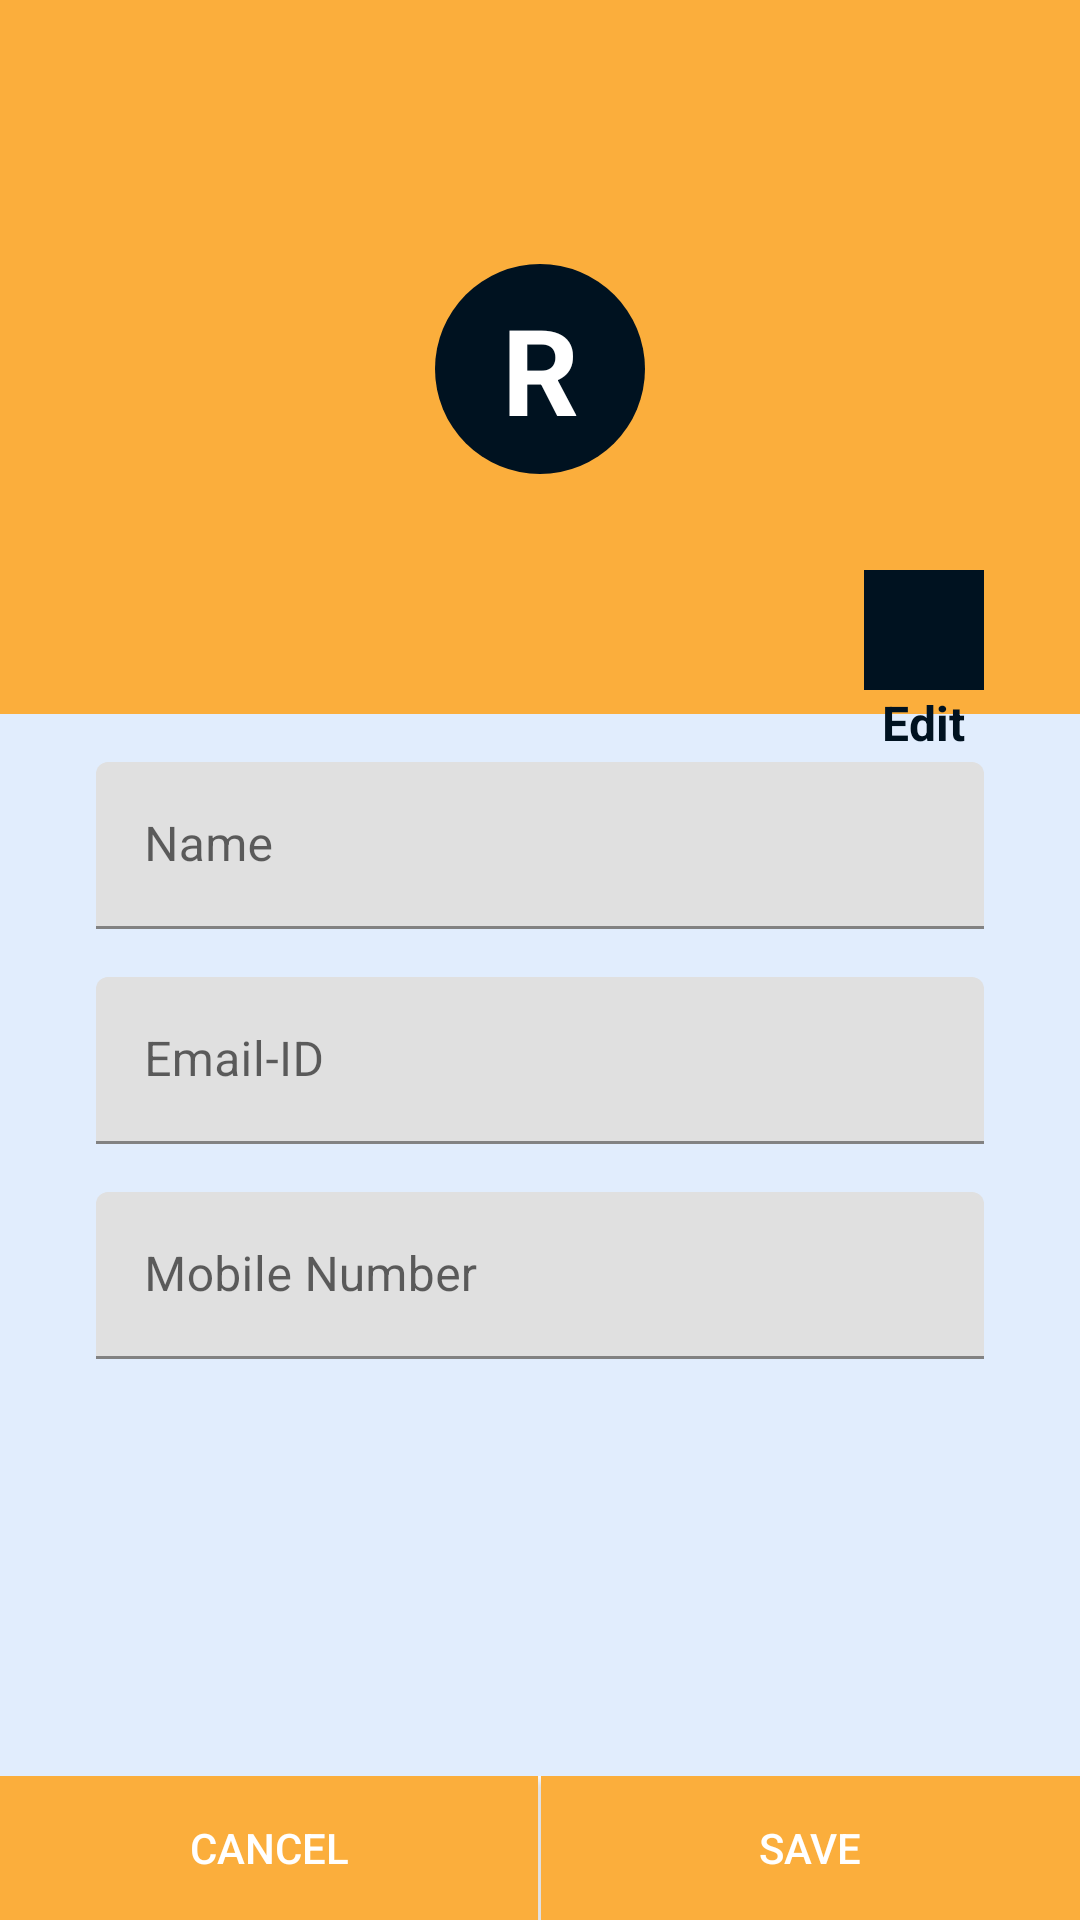

Android layout source for this screen:
<!-- AndroidManifest.xml: application theme Theme.FinalProject2 -->
<!-- res/layout/activity_my_profile.xml -->
<?xml version="1.0" encoding="utf-8"?>
<androidx.constraintlayout.widget.ConstraintLayout xmlns:android="http://schemas.android.com/apk/res/android"
    xmlns:app="http://schemas.android.com/apk/res-auto"
    xmlns:tools="http://schemas.android.com/tools"
    android:layout_width="match_parent"
    android:layout_height="match_parent"
    android:background="@color/main_background"
    android:theme="@style/LoginTheme"
    tools:context="sanjay.mhtcet.finalproject2.MyProfileActivity">
    <androidx.appcompat.widget.Toolbar
        android:layout_width="match_parent"
        android:layout_height="?attr/actionBarSize"
        android:background="@color/purple_500"
        android:id="@+id/toolbar"
        android:theme="@style/ThemeOverlay.AppCompat.Dark"
        app:layout_constraintEnd_toEndOf="parent"
        app:layout_constraintLeft_toLeftOf="parent"
        app:layout_constraintTop_toTopOf="parent">

    </androidx.appcompat.widget.Toolbar>
    <LinearLayout
        android:layout_width="match_parent"
        android:layout_height="wrap_content"
        android:id="@+id/ll1"
        app:layout_constraintLeft_toLeftOf="parent"
        app:layout_constraintRight_toRightOf="parent"
        app:layout_constraintTop_toBottomOf="@id/toolbar"
        android:background="@color/purple_700"
        android:orientation="vertical"
        android:gravity="center"
        android:paddingTop="32dp"
        android:paddingBottom="64dp"
        >
        <TextView
            android:layout_width="70dp"
            android:layout_height="70dp"
            android:text="@string/r"
            android:layout_gravity="center"
            android:gravity="center"
            android:id="@+id/profile_text"
            android:backgroundTint="@color/purple_200"
            android:layout_marginBottom="16dp"
            android:background="@drawable/circle"
            android:textSize="40sp"
            android:textStyle="bold"
            android:textColor="@color/white"
            />


    </LinearLayout>
    <View
        android:layout_width="0dp"
        android:layout_height="1dp"
        android:id="@+id/divider"
        app:layout_constraintLeft_toLeftOf="parent"
        app:layout_constraintRight_toRightOf="parent"
        app:layout_constraintBottom_toBottomOf="@+id/ll1"
        android:layout_marginLeft="8dp"
        android:layout_marginRight="8dp"
        android:visibility="invisible"
        android:layout_marginBottom="48dp"
        />
    <LinearLayout
        android:layout_width="0dp"
        android:layout_height="wrap_content"
        android:background="@drawable/round_view"
        app:layout_constraintLeft_toLeftOf="parent"
        app:layout_constraintRight_toRightOf="parent"
        app:layout_constraintTop_toBottomOf="@+id/divider"
        android:layout_marginLeft="16dp"
        android:layout_marginRight="16dp"
        android:layout_marginTop="16dp"
        android:elevation="5dp"

        android:paddingBottom="64dp"
        android:paddingTop="32dp"
        android:paddingLeft="16dp"
        android:paddingRight="16dp"

        android:orientation="vertical"
        >
       <com.google.android.material.textfield.TextInputLayout
           android:layout_width="match_parent"
           android:layout_height="wrap_content"
           android:layout_marginTop="16dp"
           >
           <EditText
               android:layout_width="match_parent"
               android:layout_height="wrap_content"
               android:hint="@string/name"
               android:inputType="text"
               android:id="@+id/mp_name"
               android:autofillHints="username" />

       </com.google.android.material.textfield.TextInputLayout>

        <com.google.android.material.textfield.TextInputLayout
            android:layout_width="match_parent"
            android:layout_height="wrap_content"
            android:layout_marginTop="16dp"
            >
            <EditText
                android:layout_width="match_parent"
                android:layout_height="wrap_content"
                android:hint="@string/email_id"
                android:inputType="textEmailAddress"
                android:id="@+id/mp_email"
                android:autofillHints="emailAddress"
                />

        </com.google.android.material.textfield.TextInputLayout>
        <com.google.android.material.textfield.TextInputLayout
            android:layout_width="match_parent"
            android:layout_height="wrap_content"
            android:layout_marginTop="16dp"
            >
            <EditText
                android:layout_width="match_parent"
                android:layout_height="wrap_content"
                android:hint="@string/mobile_number"
                android:inputType="phone"
                android:id="@+id/mp_phone"
                android:autofillHints="phone"
                />

        </com.google.android.material.textfield.TextInputLayout>
    </LinearLayout>
    <LinearLayout
        android:layout_width="wrap_content"
        android:layout_height="wrap_content"
        android:orientation="vertical"
        app:layout_constraintRight_toRightOf="parent"
        app:layout_constraintTop_toBottomOf="@id/divider"
        android:elevation="7dp"
        android:layout_marginEnd="32dp"
        android:id="@+id/editBtn"
        android:gravity="center"
        >
        <ImageView
            android:layout_width="40dp"
            android:layout_height="40dp"
            android:src="@drawable/ic_account"
            android:background="@color/purple_200"
            android:contentDescription="@string/edit_text" />
        <TextView
            android:layout_width="wrap_content"
            android:layout_height="wrap_content"
            android:text="@string/edit"
            android:textSize="16sp"
            android:textColor="@color/purple_200"
            android:textStyle="bold"
            />
    </LinearLayout>
    <LinearLayout
        android:layout_width="match_parent"
        android:layout_height="wrap_content"
        android:id="@+id/button_layout"
        android:orientation="horizontal"
        app:layout_constraintLeft_toLeftOf="parent"
        app:layout_constraintRight_toRightOf="parent"
        app:layout_constraintBottom_toBottomOf="parent"
        >
        <Button
            android:layout_width="wrap_content"
            android:layout_height="wrap_content"
            android:text="@string/cancel"
            android:id="@+id/cancelBtn"
            android:background="@color/purple_700"
            android:layout_weight="1"
            android:textColor="@color/white"
            />
        <View
            android:layout_width="1dp"
            android:layout_height="match_parent"
            android:background="@color/white"

            />
        <Button
            android:layout_width="wrap_content"
            android:layout_height="wrap_content"
            android:id="@+id/saveBtn"
            android:text="@string/save"
            android:background="@color/purple_700"
            android:layout_weight="1"
            android:textColor="@color/white"
            />

    </LinearLayout>

</androidx.constraintlayout.widget.ConstraintLayout>
<!-- resources referenced by this layout -->
<resources>
  <color name="main_background">#E1EDFD</color>
  <color name="purple_200">#001220</color>
  <color name="purple_500">#FBAE3C</color>
  <color name="purple_700">#FBAE3C</color>
  <color name="white">#FFFFFFFF</color>
  <!-- drawable circle (drawable) -->
  <?xml version="1.0" encoding="utf-8"?>
  <shape android:shape="oval" xmlns:android="http://schemas.android.com/apk/res/android">
      <solid android:color="@color/purple_200"/>
      <size android:width="20dp"
          android:height="20dp"/>
  </shape>
  <string name="cancel">Cancel</string>
  <string name="edit">Edit</string>
  <string name="edit_text">edit_text</string>
  <string name="email_id">Email-ID</string>
  <string name="mobile_number">Mobile Number</string>
  <string name="name">Name</string>
  <string name="r">R</string>
  <string name="save">Save</string>
  <style name="LoginTheme" parent="Theme.MaterialComponents.DayNight.NoActionBar">
          
          <item name="colorPrimary">@color/purple_500</item>
          <item name="colorPrimaryVariant">@color/purple_700</item>
          <item name="colorOnPrimary">@color/purple_500</item>
          
          <item name="colorSecondary">@color/teal_200</item>
          <item name="colorSecondaryVariant">@color/teal_700</item>
          <item name="colorOnSecondary">@color/black</item>
          
          <item name="android:statusBarColor" tools:targetApi="l">?attr/colorPrimaryVariant</item>
          
      </style>
  <style name="Theme.FinalProject2" parent="Theme.AppCompat.Light.NoActionBar">
          
          <item name="colorPrimary">@color/purple_500</item>
          <item name="colorPrimaryVariant">@color/purple_700</item>
          <item name="colorOnPrimary">@color/white</item>
          
          <item name="colorSecondary">@color/teal_200</item>
          <item name="colorSecondaryVariant">@color/teal_700</item>
          <item name="colorOnSecondary">@color/black</item>
          
          <item name="android:statusBarColor" tools:targetApi="l">?attr/colorPrimaryVariant</item>
          
      </style>
  <color name="teal_200">#FF03DAC5</color>
  <color name="teal_700">#FF018786</color>
  <color name="black">#FF000000</color>
</resources>
